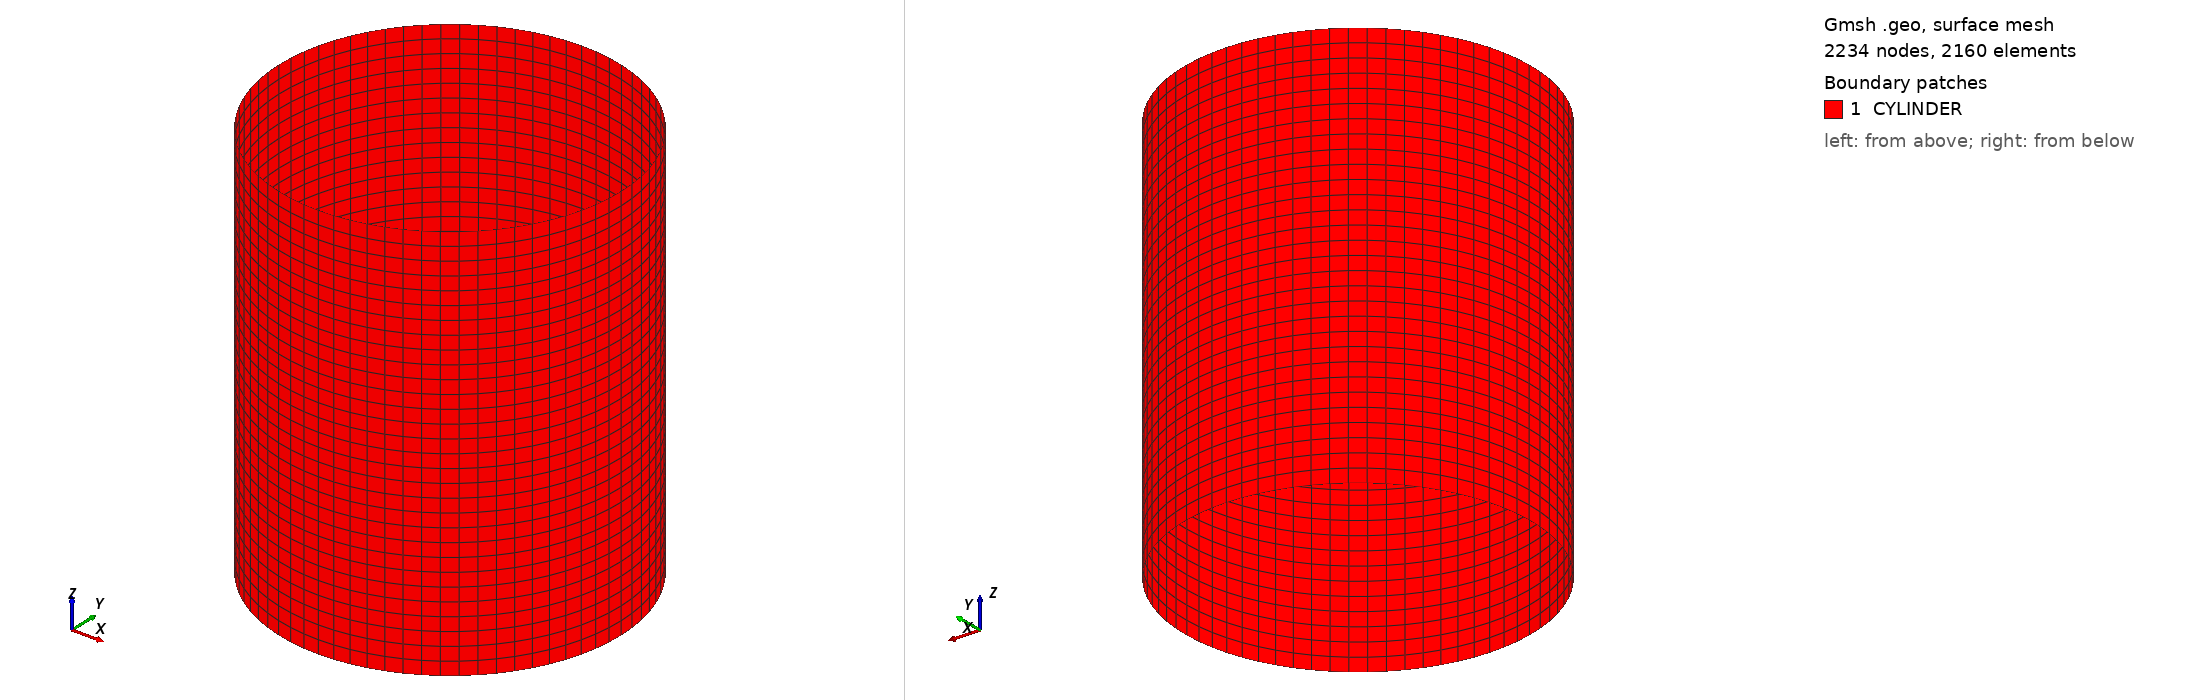

Gmsh geometry script, surface-meshed: 2234 nodes, 2160 surface elements. Boundary patches (legend numbers): 1 CYLINDER. Left view from above one corner, right view from below the opposite corner. Legend entries are the model's physical surfaces. The drawing asked Gmsh for element sizes between 1% and 20% of the model's largest extent; the script's own settings can give other sizes.

=== nevenka_01.geo (drawn) ===
L=0.145;
a=0.06175;
Point(1)={0.0,0.0,0.0};
Point(2)={a,0.0,0.0};
Point(3)={0.0,a,0.0};
Point(4)={-a,0.0,0.0};
Point(5)={0.0,-a,0.0};
//+
Circle(1) = {2, 1, 3};
//+
Circle(2) = {3, 1, 4};
//+
Circle(3) = {4, 1, 5};
//+
Circle(4) = {5, 1, 2};
//+
Transfinite Curve {1, 2, 3, 4} = 19 Using Progression 1;
//+
Extrude {0, 0, L} {
  Curve{2}; Curve{3}; Curve{1}; Curve{4}; Layers {30}; Recombine;
}
//+
Physical Surface("CYLINDER", 21) = {20, 16, 8, 12};
